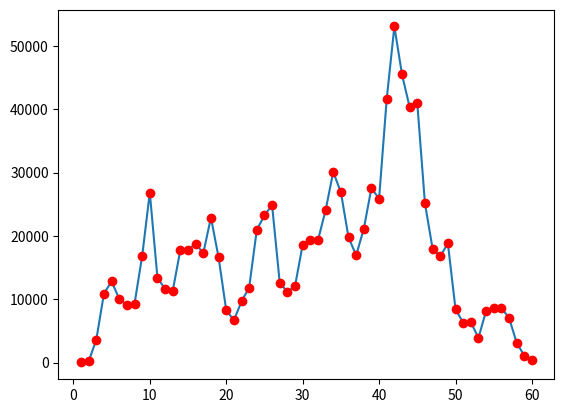

Here is the Python script that generated this plot:
import math
import time
import matplotlib.pyplot as plt

start_time = time.time()


def facsum(n):
    return sum([math.factorial(int(str(n)[i])) for i in range(0, len(str(n)))])


nums = [0 for i in range(1000000)]
d = {}
for i in range(0, len(nums)):
    if nums[i] == 0:
        chain = [i]
        fac = facsum(i)
        found = False  # if we find fac in nums or the dict, turn to true and dont add it to the chain
        while found == False and fac not in chain:
            if fac < len(nums):  # check nums
                if nums[fac] == 0:  # not in nums so add it to the chain
                    chain.append(fac)
                    fac = facsum(fac)
                else:  # we found it in nums
                    found = True
            else:
                if fac not in d:  # fac is not in the dictionary
                    chain.append(fac)
                    fac = facsum(fac)
                else:  # found fac in the dictionary
                    found = True

        if fac in chain:  # we have NOT seen ANY of the chain #'s before
            fac_index = chain.index(fac)
            before_loop = chain[0:fac_index]
            loop = chain[fac_index:]

            for j in range(0, len(before_loop)):
                if before_loop[j] < len(nums):
                    nums[before_loop[j]] = len(chain) - j
                else:
                    d[before_loop[j]] = len(chain) - j

            for j in range(0, len(loop)):
                if loop[j] < len(nums):
                    nums[loop[j]] = len(loop)
                else:
                    d[loop[j]] = len(loop)

        else:  # Broke while loop because we know length of frac
            # get fac length
            if fac < len(nums):  # we found it in nums
                fac_length = nums[fac]
            else:
                fac_length = d[fac]

            # input lengths
            for j in range(1, len(chain) + 1):  # going to fill backwards
                if chain[-j] < len(nums):
                    nums[chain[-j]] = fac_length + j
                else:
                    d[chain[-j]] = fac_length + j

data = []
for i in range(1, 61):
    data.append((i,len([1 for j in range(0, len(nums)) if nums[j] == i])))

x_val = [x[0] for x in data]
y_val = [x[1] for x in data]

plt.plot(x_val,y_val)
plt.plot(x_val,y_val,'or')
plt.show()

print("--- %s seconds ---" % (time.time() - start_time))
